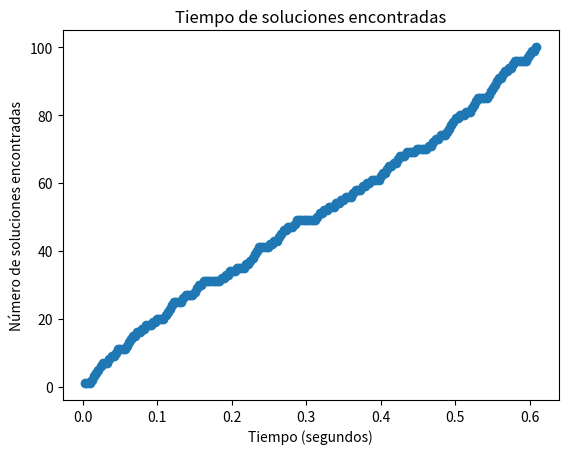

Generate this figure with matplotlib:
# Estrategia 3: N Reinas usando Heurísticas.
# By: Jorge Ulises Zapata Arteaga.
# [redacted]

import time
import random
import matplotlib.pyplot as plt

N = 12  # Tamaño del tablero
soluciones = 0  # Contador de soluciones encontradas
tiempos = []  # Lista para almacenar los tiempos de ejecución
soluciones_encontradas = []  # Arreglo para almacenar el número de soluciones encontradas en cada iteración

# Función para imprimir el tablero
def imprimir_tablero(tablero):
    for i in range(N):
        for j in range(N):
            print(tablero[i][j], end=" ")
        print()
    print()

# Función para contar la cantidad de reinas que entran en conflicto en una posición.
def contar_conflictos(tablero, fila, col):
    conflictos = 0
    for i in range(N):
        if i != fila and (tablero[i][col] or abs(i - fila) == abs(col - tablero[i].index(1))):
            conflictos += 1
    return conflictos

# Función para encontrar la posición con menos conflictos para una reina en una fila específica
def encontrar_mejor_posicion(tablero, fila):
    conflictos_minimos = float('inf')
    posiciones_minimas = []

    for i in range(N):
        conflictos = contar_conflictos(tablero, fila, i)
        if conflictos < conflictos_minimos:
            conflictos_minimos = conflictos
            posiciones_minimas = [i]
        elif conflictos == conflictos_minimos:
            posiciones_minimas.append(i)

    return random.choice(posiciones_minimas)

# Función para inicializar el tablero aleatoriamente
def inicializar_tablero():
    return [[random.choice([0, 1]) for _ in range(N)] for _ in range(N)]

# Función principal para usar min_conflicts
def min_conflicts():
    global soluciones
    tablero = inicializar_tablero()
    
    for _ in range(N):
        for fila in range(N):
            mejor_posicion = encontrar_mejor_posicion(tablero, fila)
            tablero[fila] = [0] * N
            tablero[fila][mejor_posicion] = 1
    
    if es_tablero_valido(tablero):
        print("Solucion", soluciones + 1, ":")
        imprimir_tablero(tablero)
        soluciones += 1
        return tablero
    else:
        return None

# Función para verificar si un tablero es válido
def es_tablero_valido(tablero):
    for fila in range(N):
        for col in range(N):
            if tablero[fila][col] == 1 and contar_conflictos(tablero, fila, col) > 0:
                return False
    return True

if __name__ == "__main__":
    inicio = time.time() #Medimos el tiempo de ejecución

    while soluciones < 100:  
        tablero = min_conflicts()
        tiempos.append(time.time() - inicio)
        soluciones_encontradas.append(soluciones)

    fin = time.time()

    if soluciones == 0:
        print("No se encontraron soluciones.")
    else:
        print("Se encontraron", soluciones, "soluciones.")
    print("Tiempo total de ejecución:", fin - inicio, "segundos")

    plt.plot(tiempos, soluciones_encontradas, marker='o')
    plt.title('Tiempo de soluciones encontradas')
    plt.xlabel('Tiempo (segundos)')
    plt.ylabel('Número de soluciones encontradas')
    plt.show()
